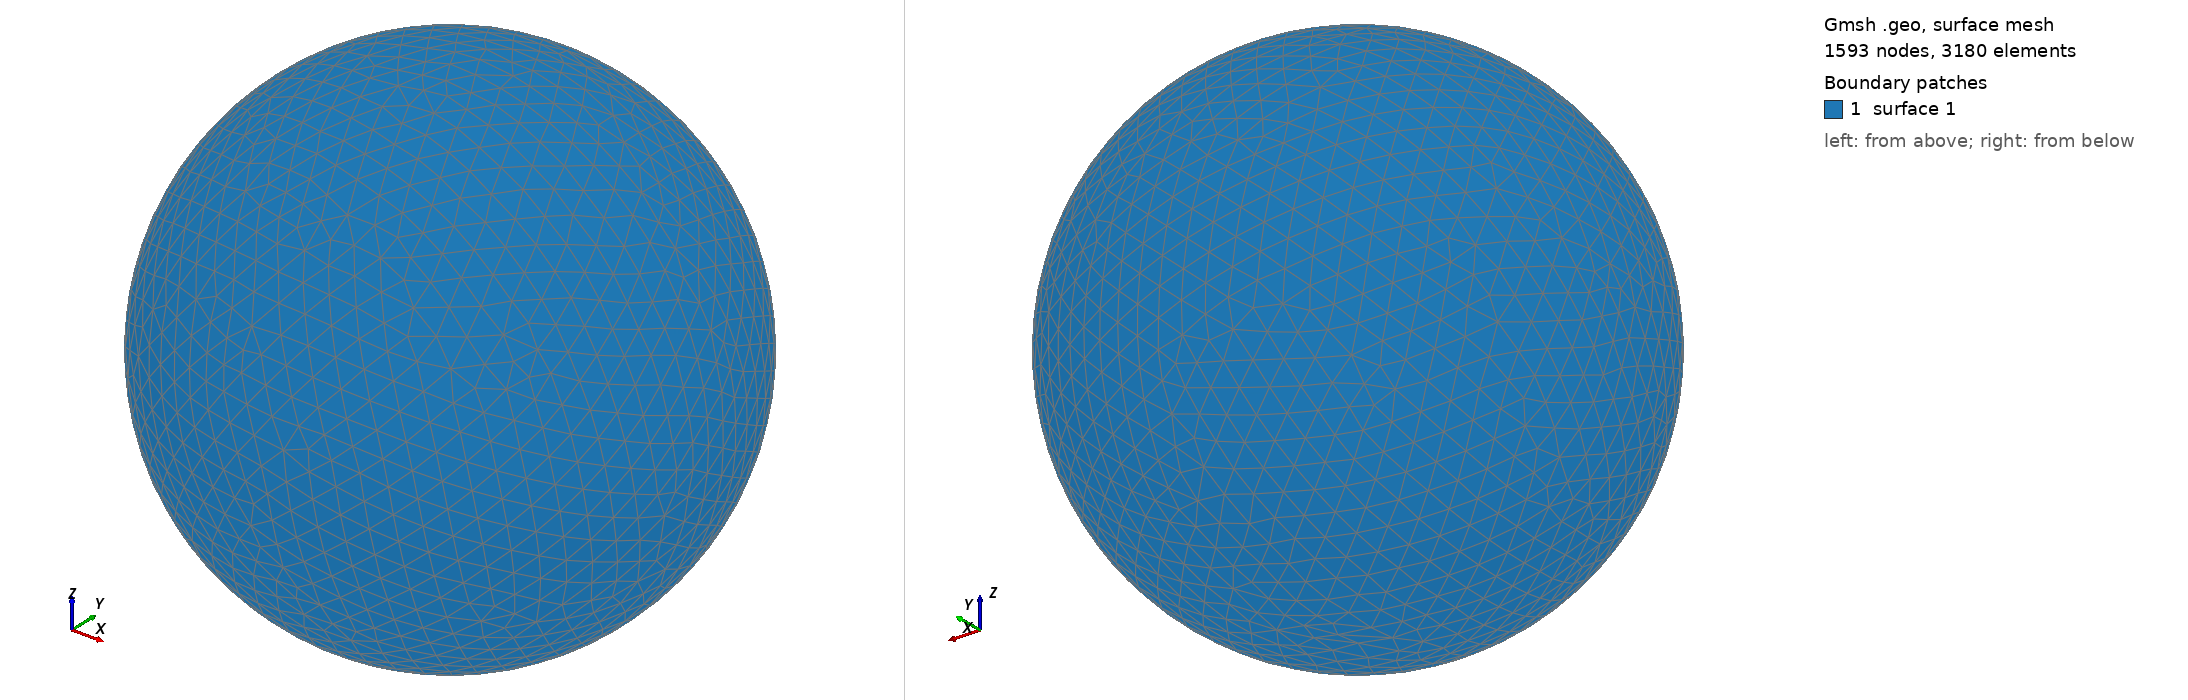

Gmsh geometry script, surface-meshed: 1593 nodes, 3180 surface elements. Boundary patches (legend numbers): 1 surface 1. Left view from above one corner, right view from below the opposite corner. The script declares no physical surfaces, so the legend lists its geometric surfaces. The drawing asked Gmsh for element sizes between 1% and 20% of the model's largest extent; the script's own settings can give other sizes.

=== shot1506.geo (drawn) ===
SetFactory("OpenCASCADE");
Point(1) = {0,0,0,0};
Sphere(1) = {0,0,0,0.05545000};
MeshSize{ PointsOf{ Surface{:}; } } = 0.005545000;
Mesh.ElementOrder=1;
Mesh.Format=39;
